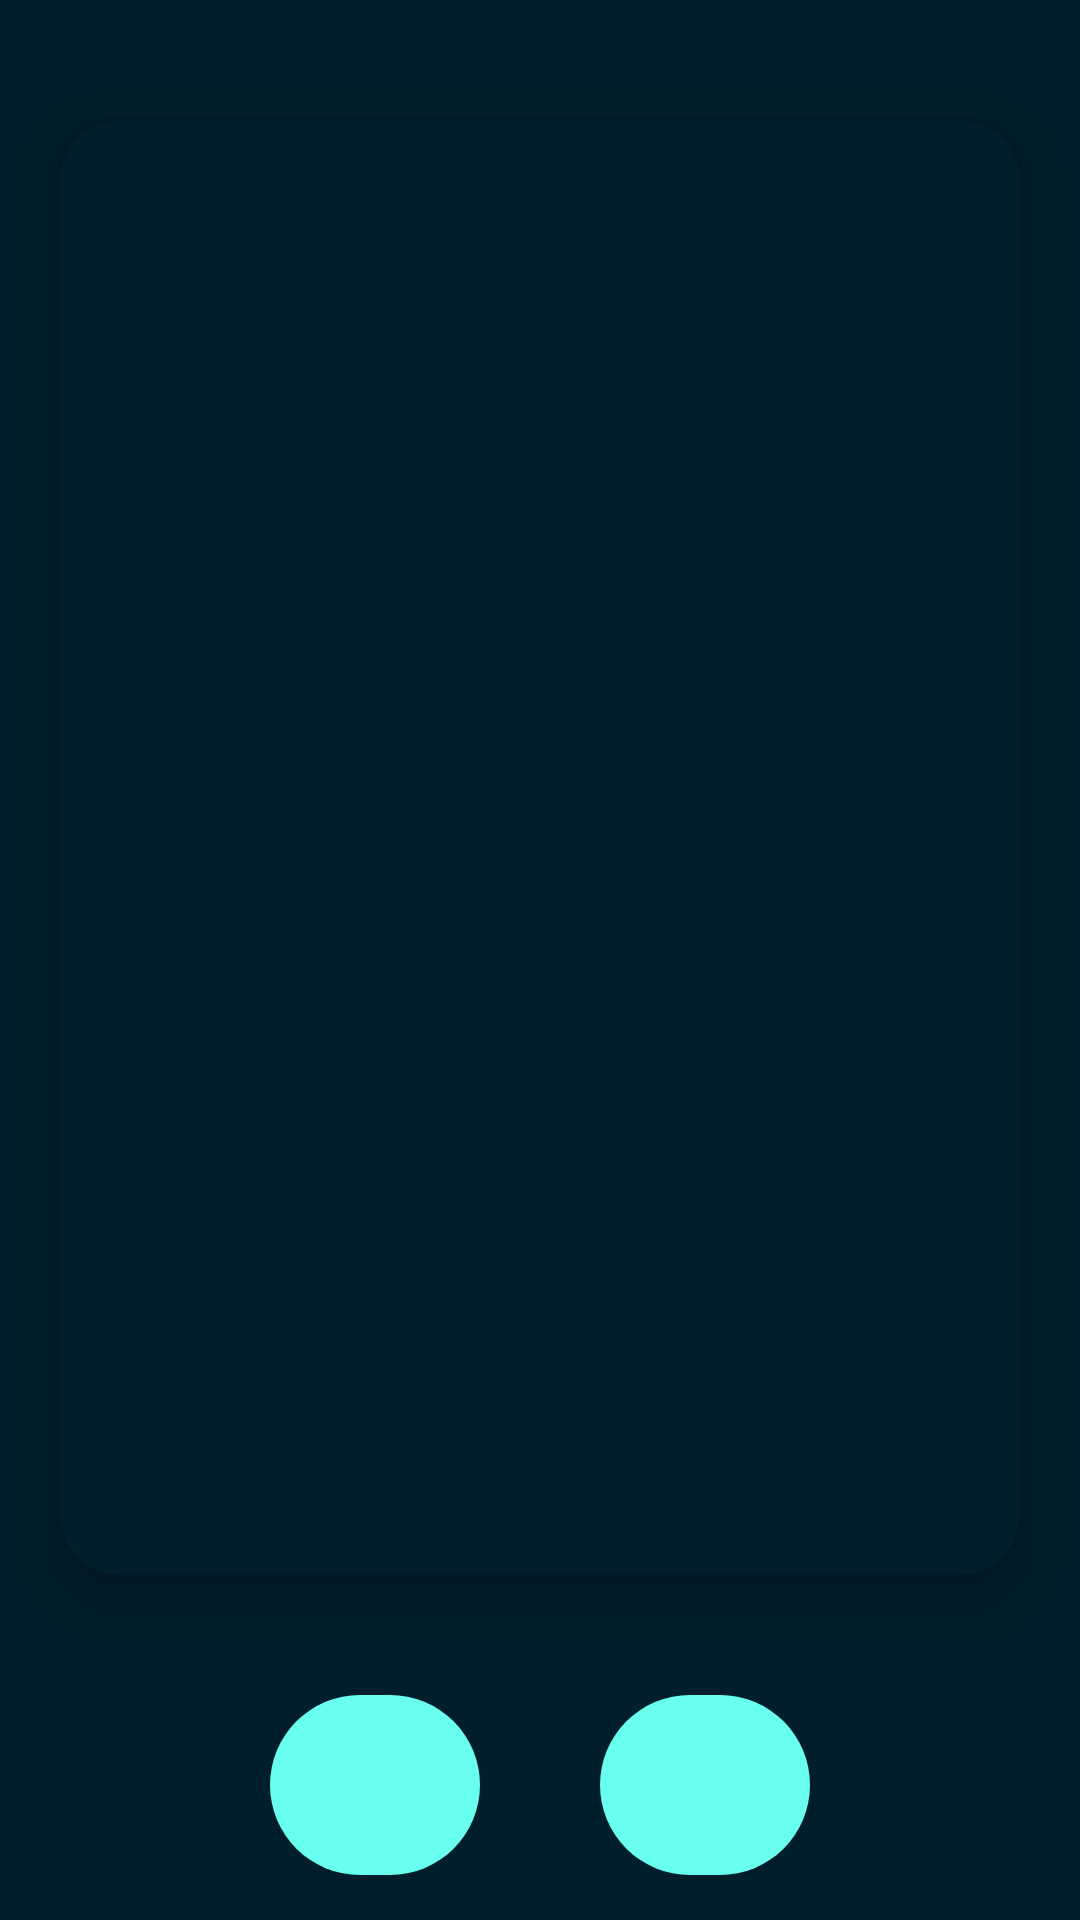

Reconstruct the res/layout file that produces this screen, plus the resources it refers to.
<!-- AndroidManifest.xml: application theme Theme.AmoledWallpaper -->
<!-- res/layout/activity_wallpaper_final.xml -->
<?xml version="1.0" encoding="utf-8"?>
<RelativeLayout xmlns:android="http://schemas.android.com/apk/res/android"
    xmlns:tools="http://schemas.android.com/tools"
    android:layout_width="match_parent"
    android:layout_height="match_parent"
    xmlns:app="http://schemas.android.com/apk/res-auto"
    android:background="@color/appBg"
    tools:context=".wallpaperFirebase.WallpaperFinal">

    <androidx.cardview.widget.CardView
        android:layout_width="match_parent"
        android:layout_height="match_parent"
        android:layout_above="@id/bottomnavBar"
        android:layout_marginBottom="40dp"
        app:cardCornerRadius="20dp"
        app:cardElevation="10dp"
        android:layout_marginTop="40dp"
        android:backgroundTint="@color/appBg"
        android:layout_marginStart="20dp"
        android:layout_marginEnd="20dp">

        <ImageView
            android:id="@+id/final_wallpaper"
            android:layout_width="match_parent"
            android:layout_alignParentTop="true"
            android:layout_above="@id/bottomnavBar"
            android:layout_height="match_parent"
            android:scaleType="centerCrop"/>

    </androidx.cardview.widget.CardView>


    <LinearLayout
        android:id="@+id/bottomnavBar"
        android:layout_width="match_parent"
        android:layout_height="60dp"
        android:layout_alignParentBottom="true"
        android:layout_marginStart="90dp"
        android:layout_marginEnd="90dp"
        android:layout_marginBottom="15dp"
        android:orientation="horizontal"
        tools:ignore="DisableBaselineAlignment">

        <FrameLayout
            android:id="@+id/homefl"
            android:layout_width="match_parent"
            style="@style/NavigationBarStyle"
            android:layout_height="match_parent"
            android:layout_marginRight="20dp"
            android:layout_weight="1">

            <ImageView
                android:id="@+id/btn_SetWallpaper"
                android:layout_width="22dp"
                android:layout_height="22dp"
                android:layout_gravity="center"
                android:background="@drawable/gallery"
                tools:ignore="ContentDescription" />

        </FrameLayout>

        <FrameLayout
            android:id="@+id/downloadfl"
            android:layout_width="match_parent"
            style="@style/NavigationBarStyle"
            android:layout_marginLeft="20dp"
            android:layout_height="match_parent"
            android:layout_weight="1">

            <ImageView
                android:id="@+id/btn_Download"
                android:layout_width="22dp"
                android:layout_height="22dp"
                android:layout_gravity="center"
                android:background="@drawable/download"
                tools:ignore="ContentDescription" />

        </FrameLayout>

    </LinearLayout>

</RelativeLayout>
<!-- resources referenced by this layout -->
<resources>
  <color name="appBg">#001E2B</color>
  <style name="NavigationBarStyle" parent="Widget.Design.BottomNavigationView">
          <item name="android:background">@drawable/bottom_nav_background</item>
      </style>
  <style name="Theme.AmoledWallpaper" parent="Base.Theme.AmoledWallpaper" />
  <!-- drawable bottom_nav_background (drawable) -->
  <?xml version="1.0" encoding="utf-8"?>
  <shape xmlns:android="http://schemas.android.com/apk/res/android">
      <solid android:color="#68FFEE" />
      <corners android:radius="50dp" />
  </shape>
  <style name="Base.Theme.AmoledWallpaper" parent="Theme.MaterialComponents.DayNight.NoActionBar">
          
          <item name="android:navigationBarColor">@android:color/transparent</item>
          <item name="android:windowTranslucentNavigation">true</item>
          <item name="android:statusBarColor">@color/statusBar</item>
          
      </style>
  <color name="statusBar">#00293A</color>
</resources>
